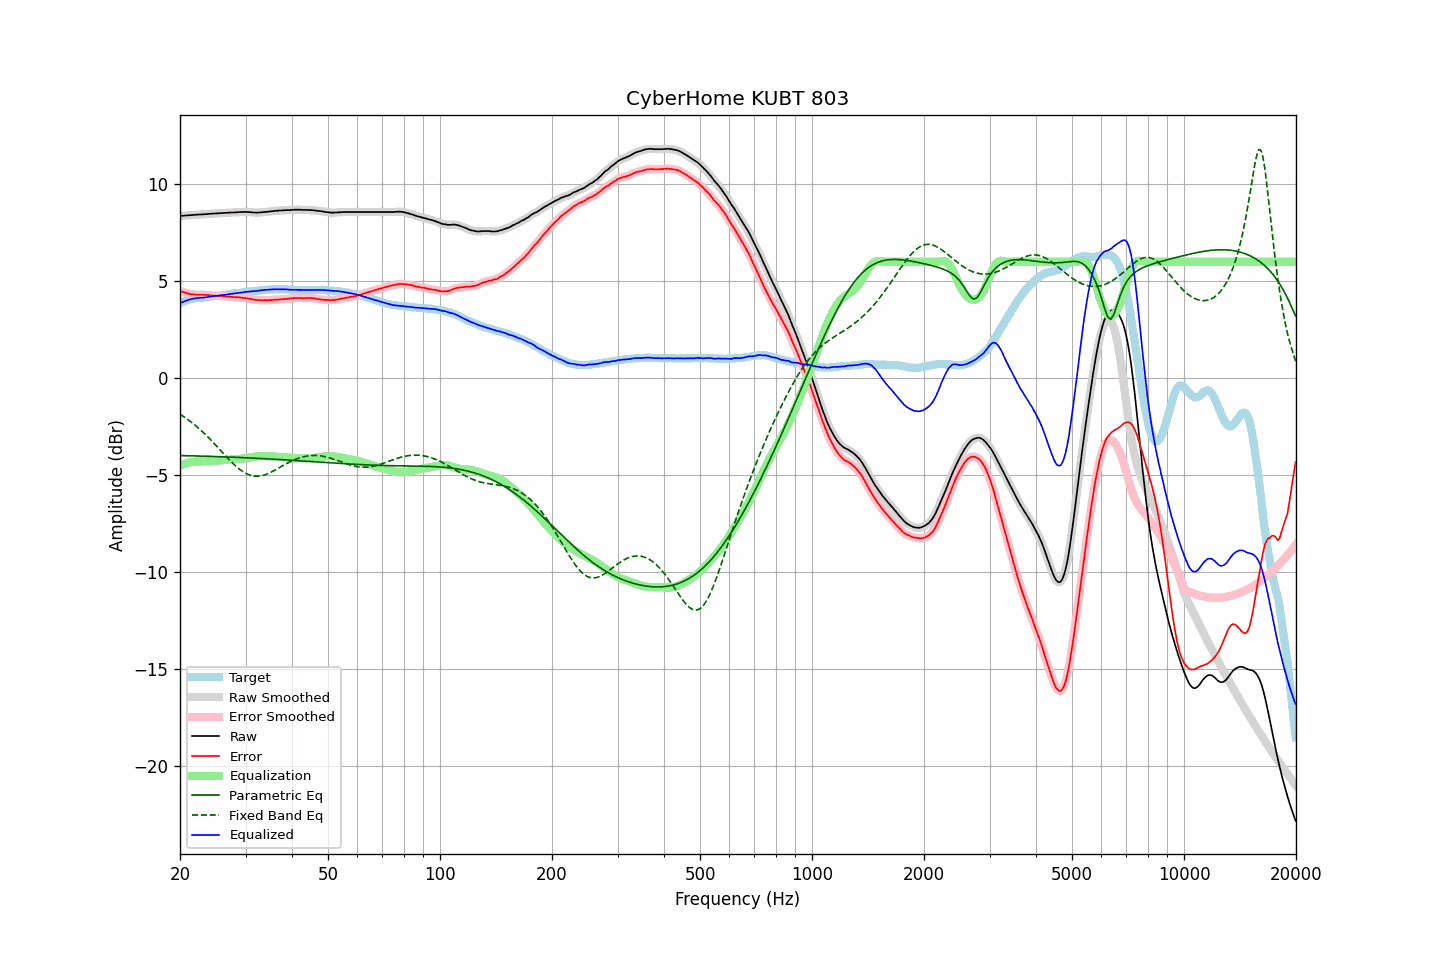

The data file committed next to this chart (first rows):
frequency, raw, error, smoothed, error_smoothed, equalization, parametric_eq, fixed_band_eq, equalized_raw, equalized_smoothed, target
20.00, 8.36, 4.50, 8.36, 4.50, -4.50, -3.99, -1.86, 3.86, 3.86, 3.86
20.20, 8.37, 4.47, 8.37, 4.47, -4.47, -3.99, -1.91, 3.90, 3.90, 3.90
20.40, 8.37, 4.43, 8.37, 4.44, -4.44, -3.99, -1.96, 3.93, 3.93, 3.94
20.61, 8.38, 4.42, 8.38, 4.41, -4.41, -3.99, -2.02, 3.97, 3.97, 3.96
20.81, 8.38, 4.38, 8.38, 4.38, -4.38, -3.99, -2.08, 4.00, 4.00, 4.00
21.02, 8.39, 4.35, 8.39, 4.36, -4.36, -4.00, -2.14, 4.03, 4.03, 4.04
21.23, 8.40, 4.34, 8.40, 4.34, -4.34, -4.00, -2.20, 4.06, 4.05, 4.06
21.44, 8.40, 4.32, 8.40, 4.33, -4.33, -4.00, -2.27, 4.07, 4.08, 4.08
21.66, 8.41, 4.31, 8.41, 4.32, -4.32, -4.00, -2.33, 4.09, 4.09, 4.10
21.87, 8.42, 4.31, 8.42, 4.31, -4.31, -4.01, -2.40, 4.11, 4.11, 4.11
22.09, 8.42, 4.30, 8.42, 4.30, -4.30, -4.01, -2.47, 4.12, 4.12, 4.13
22.31, 8.43, 4.30, 8.43, 4.30, -4.30, -4.01, -2.54, 4.13, 4.13, 4.13
22.54, 8.43, 4.30, 8.43, 4.29, -4.30, -4.01, -2.61, 4.13, 4.14, 4.13
22.76, 8.44, 4.30, 8.44, 4.30, -4.30, -4.01, -2.69, 4.14, 4.14, 4.14
22.99, 8.44, 4.30, 8.44, 4.30, -4.29, -4.02, -2.76, 4.15, 4.15, 4.14
23.22, 8.45, 4.30, 8.45, 4.29, -4.29, -4.02, -2.84, 4.16, 4.16, 4.15
23.45, 8.45, 4.29, 8.45, 4.29, -4.29, -4.02, -2.92, 4.16, 4.17, 4.16
23.69, 8.46, 4.29, 8.46, 4.28, -4.28, -4.03, -3.00, 4.18, 4.18, 4.17
23.92, 8.47, 4.28, 8.47, 4.27, -4.28, -4.03, -3.08, 4.19, 4.19, 4.19
24.16, 8.47, 4.26, 8.47, 4.27, -4.27, -4.03, -3.17, 4.20, 4.20, 4.21
24.40, 8.48, 4.26, 8.48, 4.26, -4.26, -4.03, -3.26, 4.22, 4.22, 4.22
24.65, 8.48, 4.26, 8.48, 4.25, -4.26, -4.04, -3.34, 4.22, 4.23, 4.22
24.89, 8.49, 4.25, 8.49, 4.25, -4.25, -4.04, -3.43, 4.24, 4.24, 4.24
25.14, 8.49, 4.24, 8.49, 4.24, -4.25, -4.04, -3.52, 4.25, 4.25, 4.25
25.39, 8.50, 4.24, 8.50, 4.24, -4.24, -4.04, -3.61, 4.26, 4.26, 4.26
25.65, 8.50, 4.23, 8.50, 4.23, -4.24, -4.05, -3.70, 4.26, 4.27, 4.27
25.91, 8.51, 4.23, 8.51, 4.23, -4.23, -4.05, -3.79, 4.28, 4.28, 4.28
26.16, 8.51, 4.22, 8.51, 4.23, -4.22, -4.05, -3.88, 4.29, 4.29, 4.29
26.43, 8.52, 4.23, 8.52, 4.22, -4.22, -4.06, -3.97, 4.30, 4.30, 4.30
26.69, 8.52, 4.21, 8.52, 4.21, -4.21, -4.06, -4.06, 4.31, 4.31, 4.31
26.96, 8.53, 4.21, 8.53, 4.20, -4.21, -4.06, -4.15, 4.33, 4.32, 4.32
27.23, 8.53, 4.20, 8.53, 4.20, -4.20, -4.07, -4.23, 4.33, 4.33, 4.33
27.50, 8.54, 4.19, 8.54, 4.19, -4.19, -4.07, -4.32, 4.35, 4.34, 4.35
27.77, 8.54, 4.19, 8.54, 4.18, -4.19, -4.07, -4.40, 4.35, 4.35, 4.35
28.05, 8.54, 4.17, 8.54, 4.18, -4.18, -4.08, -4.48, 4.36, 4.36, 4.37
28.33, 8.55, 4.18, 8.55, 4.17, -4.17, -4.08, -4.55, 4.38, 4.37, 4.37
28.62, 8.55, 4.16, 8.55, 4.17, -4.17, -4.08, -4.62, 4.38, 4.39, 4.39
28.90, 8.56, 4.16, 8.56, 4.16, -4.16, -4.09, -4.69, 4.40, 4.40, 4.40
29.19, 8.56, 4.15, 8.56, 4.15, -4.15, -4.09, -4.75, 4.41, 4.41, 4.41
29.48, 8.56, 4.14, 8.57, 4.14, -4.14, -4.09, -4.81, 4.42, 4.42, 4.43
29.78, 8.57, 4.14, 8.57, 4.13, -4.13, -4.10, -4.86, 4.44, 4.43, 4.43
30.08, 8.57, 4.13, 8.57, 4.12, -4.12, -4.10, -4.91, 4.45, 4.45, 4.44
30.38, 8.56, 4.11, 8.57, 4.11, -4.11, -4.11, -4.95, 4.45, 4.46, 4.45
30.68, 8.56, 4.10, 8.56, 4.10, -4.09, -4.11, -4.98, 4.47, 4.46, 4.46
30.99, 8.55, 4.08, 8.55, 4.08, -4.08, -4.11, -5.01, 4.47, 4.47, 4.47
31.30, 8.54, 4.06, 8.54, 4.06, -4.07, -4.12, -5.03, 4.48, 4.48, 4.48
31.61, 8.54, 4.04, 8.54, 4.05, -4.05, -4.12, -5.04, 4.49, 4.48, 4.50
31.93, 8.53, 4.04, 8.53, 4.04, -4.04, -4.13, -5.05, 4.49, 4.49, 4.49
32.24, 8.53, 4.03, 8.53, 4.03, -4.03, -4.13, -5.05, 4.50, 4.50, 4.50
32.57, 8.54, 4.03, 8.54, 4.02, -4.02, -4.13, -5.05, 4.52, 4.51, 4.51
32.89, 8.54, 4.01, 8.54, 4.02, -4.02, -4.14, -5.04, 4.52, 4.52, 4.53
33.22, 8.55, 4.02, 8.55, 4.02, -4.02, -4.14, -5.02, 4.53, 4.54, 4.53
33.55, 8.56, 4.01, 8.56, 4.02, -4.02, -4.15, -5.00, 4.55, 4.54, 4.55
33.89, 8.57, 4.03, 8.57, 4.02, -4.02, -4.15, -4.97, 4.55, 4.55, 4.54
34.23, 8.57, 4.01, 8.57, 4.02, -4.02, -4.16, -4.94, 4.55, 4.56, 4.56
34.57, 8.58, 4.02, 8.58, 4.02, -4.02, -4.16, -4.91, 4.56, 4.56, 4.56
34.92, 8.59, 4.02, 8.59, 4.02, -4.02, -4.16, -4.87, 4.57, 4.57, 4.57
35.27, 8.60, 4.02, 8.60, 4.03, -4.03, -4.17, -4.83, 4.57, 4.57, 4.58
35.62, 8.61, 4.04, 8.61, 4.04, -4.03, -4.17, -4.79, 4.58, 4.58, 4.57
35.97, 8.62, 4.05, 8.62, 4.04, -4.04, -4.18, -4.74, 4.58, 4.58, 4.57
... 635 more rows
